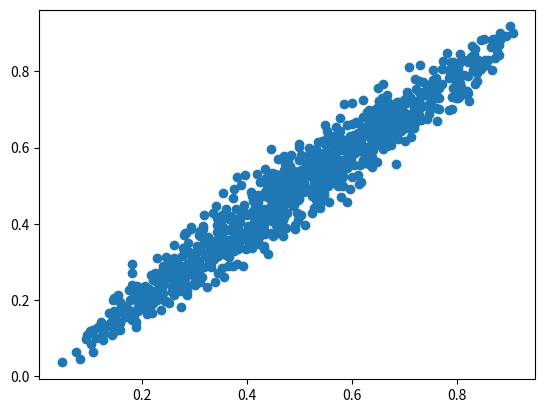

Write the Python code that produced this figure.
'''
Created on 26 Jun 2020

[redacted]
'''


import matplotlib.pyplot as plt
import numpy as np

### MODEL : Y = sigma(W1 x + b) 
## x : 3x1
## W1: 3x3
## b : 3x1
## Y : 1x1 


# activation function
def sigmoid(t):
    return 1/(1+np.exp(-t))

# Derivative of sigmoid
def sigmoid_derivative(p):
    return p * (1 - p)


shape0 = 1000
shape1 = 3

X_file = np.random.normal(size = (shape0, shape1), scale = 0.5)
Y = np.sum(X_file, axis = 1) + np.random.normal(size = shape0, scale =  0.2)

Y = sigmoid(Y)
Y = np.reshape(Y, (shape0, 1))


X_file = np.hstack([Y, X_file])

N = np.shape(X_file)[0]
X = X_file[:,1:4]
# X = np.hstack((np.ones(N).reshape(N, 1), X_file[:, 4].reshape(N, 1)))
# Y = X_file[:, 0] 

w = np.array([1.5, 1.5, 1.5])

# Start batch gradient descent, it will run for max_iter epochs and have a step
# size eta
max_iter = 500
eta = 1E-3

wList = np.zeros(shape = (1,3))
for t in range(0, max_iter):
    
    # We need to iterate over each data point for one epoch
    grad_t = np.array([0., 0., 0.])
    for i in range(0, N):
        x_i = X[i, :]
        y_i = Y[i]

        output = sigmoid(np.dot(w, x_i)) #feedforward
        
        h = 2 * (output - y_i) * np.dot(x_i, sigmoid_derivative(np.dot(w, x_i))) 
        grad_t += x_i *  h   #backpropagation

#         print(grad_t)
    # Update the weights
    print(w)
    
    w = w - eta*grad_t

    if np.sum((wList - w)**2) > 10e-8:
    
        wList[0] = w
        
    else:
        break
    
    
    
print("Weights found:", w)

w = np.reshape(w, (1,3))
X = np.reshape(X, (shape0,3))
Ynew= sigmoid(np.dot(X, w.T))

plt.scatter(Ynew.T, Y)

# plt.scatter(Ynew.T, X[:,0])
# plt.scatter(Y, X[:,0])

plt.show()







